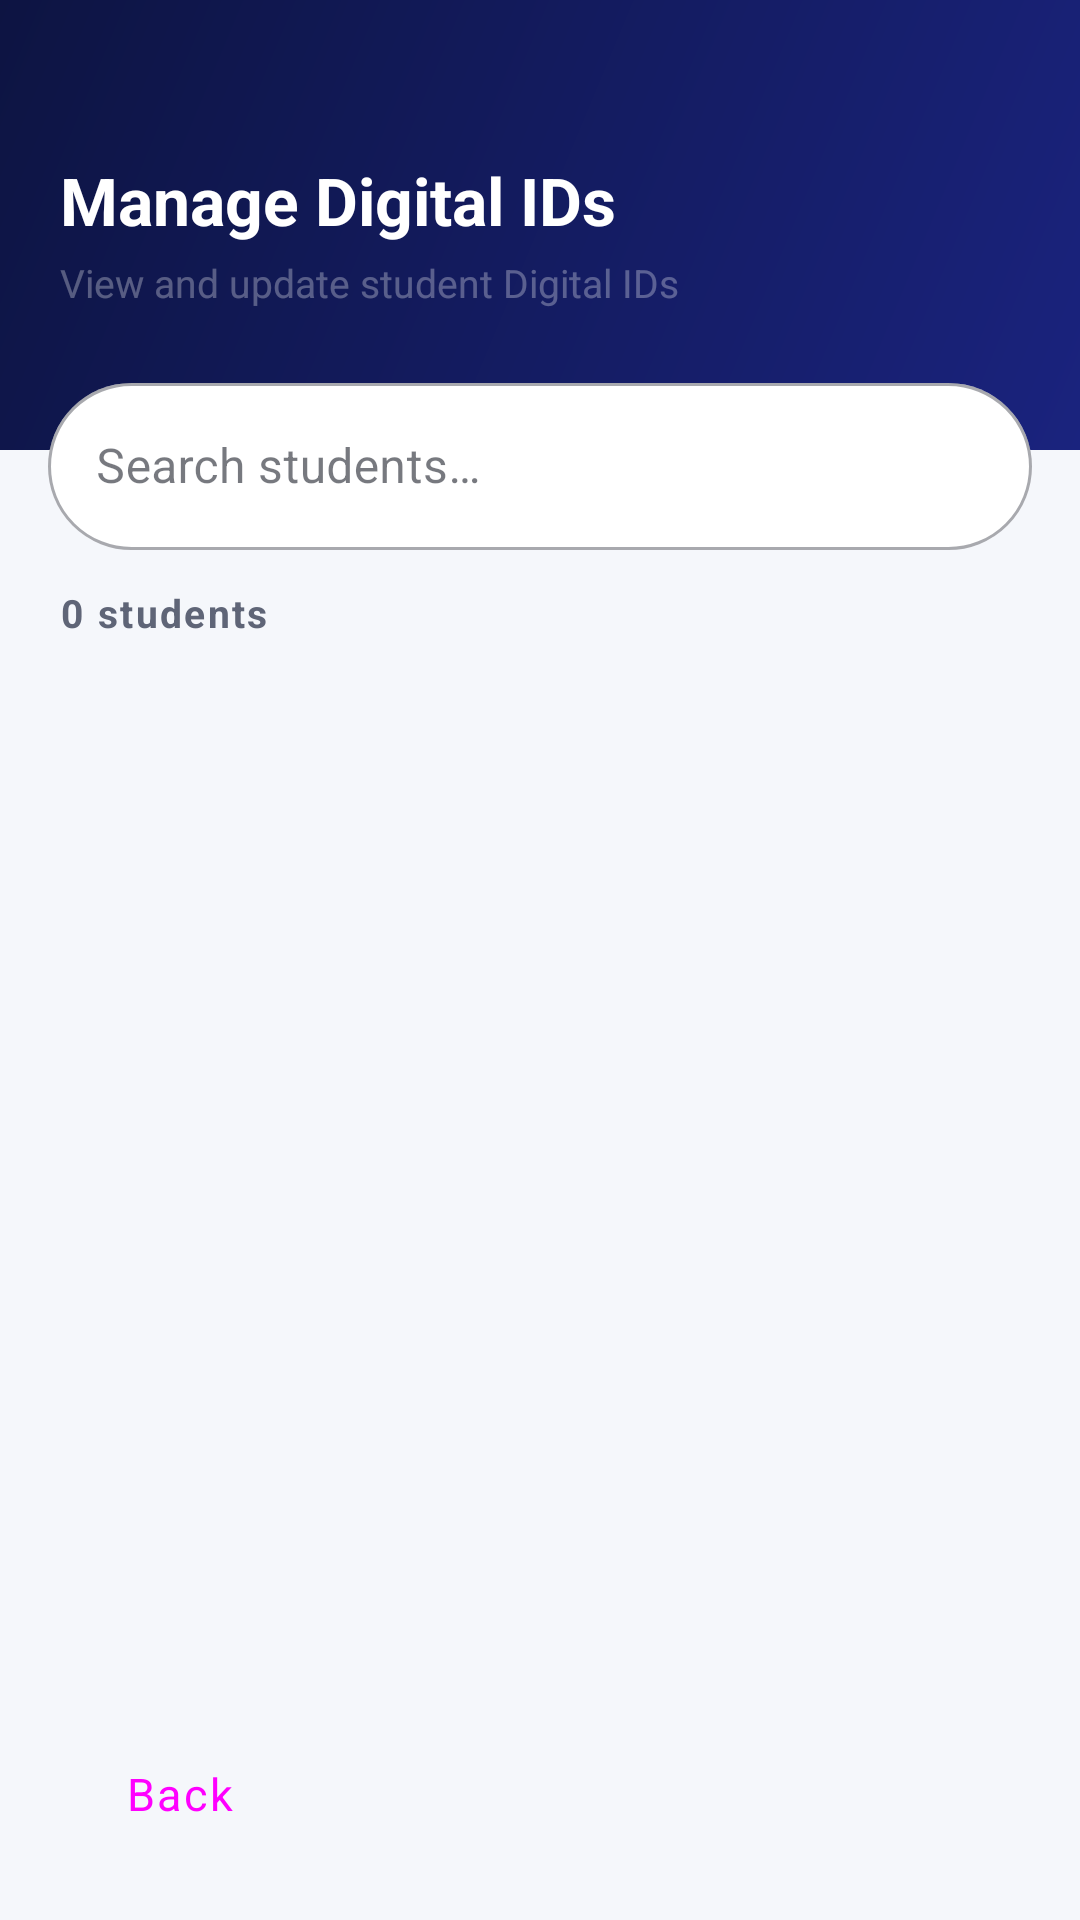

Here is an Android app screen rendered from its layout file. Give the layout XML and the strings, colors and styles it references.
<!-- AndroidManifest.xml: application theme Theme._24012011180_VRAJ_SONI_MAD_ASSIGNMENT_PROJECT -->
<!-- res/layout/activity_student_list.xml -->
<?xml version="1.0" encoding="utf-8"?>
<androidx.constraintlayout.widget.ConstraintLayout
    xmlns:android="http://schemas.android.com/apk/res/android"
    xmlns:app="http://schemas.android.com/apk/res-auto"
    xmlns:tools="http://schemas.android.com/tools"
    android:id="@+id/main"
    android:layout_width="match_parent"
    android:layout_height="match_parent"
    android:background="@color/colorBackground"
    tools:context=".StudentListActivity">

    
    <View
        android:id="@+id/listHeaderBand"
        android:layout_width="0dp"
        android:layout_height="150dp"
        android:background="@drawable/bg_splash_gradient"
        app:layout_constraintTop_toTopOf="parent"
        app:layout_constraintStart_toStartOf="parent"
        app:layout_constraintEnd_toEndOf="parent" />

    
    <TextView
        android:id="@+id/ModuleTitle"
        android:layout_width="0dp"
        android:layout_height="wrap_content"
        android:text="@string/lbl_manage_digital_ids"
        android:textSize="22sp"
        android:textStyle="bold"
        android:textColor="@color/colorOnPrimary"
        android:fontFamily="sans-serif"
        android:layout_marginStart="20dp"
        android:layout_marginEnd="20dp"
        android:layout_marginTop="52dp"
        app:layout_constraintStart_toStartOf="parent"
        app:layout_constraintEnd_toEndOf="parent"
        app:layout_constraintTop_toTopOf="parent" />

    
    <TextView
        android:id="@+id/SubTitleModule"
        android:layout_width="0dp"
        android:layout_height="wrap_content"
        android:text="@string/lbl_manage_digital_ids_sub"
        android:textSize="13sp"
        android:textColor="@color/colorWhite30"
        android:layout_marginStart="20dp"
        android:layout_marginEnd="20dp"
        android:layout_marginTop="4dp"
        app:layout_constraintStart_toStartOf="parent"
        app:layout_constraintEnd_toEndOf="parent"
        app:layout_constraintTop_toBottomOf="@id/ModuleTitle" />

    
    <com.google.android.material.search.SearchBar
        android:id="@+id/searchBar"
        android:layout_width="0dp"
        android:layout_height="wrap_content"
        android:visibility="gone"
        app:layout_constraintTop_toBottomOf="@id/listHeaderBand"
        app:layout_constraintStart_toStartOf="parent"
        app:layout_constraintEnd_toEndOf="parent" />

    
    <com.google.android.material.textfield.TextInputLayout
        android:id="@+id/searchInputLayout"
        style="@style/Widget.MaterialComponents.TextInputLayout.OutlinedBox"
        android:layout_width="0dp"
        android:layout_height="wrap_content"
        android:layout_marginStart="16dp"
        android:layout_marginEnd="16dp"
        android:layout_marginTop="-28dp"
        android:hint="@string/hint_search_students"
        app:endIconMode="clear_text"
        app:boxBackgroundColor="@color/colorSurface"
        app:boxCornerRadiusTopStart="28dp"
        app:boxCornerRadiusTopEnd="28dp"
        app:boxCornerRadiusBottomStart="28dp"
        app:boxCornerRadiusBottomEnd="28dp"
        app:layout_constraintTop_toBottomOf="@id/listHeaderBand"
        app:layout_constraintStart_toStartOf="parent"
        app:layout_constraintEnd_toEndOf="parent">

        <com.google.android.material.textfield.TextInputEditText
            android:id="@+id/searchEditText"
            android:layout_width="match_parent"
            android:layout_height="wrap_content"
            android:inputType="text"
            android:imeOptions="actionSearch"
            android:maxLines="1" />

    </com.google.android.material.textfield.TextInputLayout>

    
    <TextView
        android:id="@+id/StudentsList"
        android:layout_width="wrap_content"
        android:layout_height="wrap_content"
        android:text="0 students"
        android:textSize="13sp"
        android:textStyle="bold"
        android:textColor="@color/colorTextSecondary"
        android:letterSpacing="0.06"
        android:layout_marginStart="20dp"
        android:layout_marginTop="12dp"
        app:layout_constraintStart_toStartOf="parent"
        app:layout_constraintTop_toBottomOf="@id/searchInputLayout" />

    
    <com.google.android.material.card.MaterialCardView
        android:id="@+id/TableCard"
        android:layout_width="0dp"
        android:layout_height="wrap_content"
        android:layout_marginStart="16dp"
        android:layout_marginEnd="16dp"
        android:layout_marginTop="0dp"
        android:visibility="gone"
        app:cardCornerRadius="12dp"
        app:cardElevation="0dp"
        app:cardBackgroundColor="@color/colorPrimary"
        app:layout_constraintTop_toBottomOf="@id/StudentsList"
        app:layout_constraintStart_toStartOf="parent"
        app:layout_constraintEnd_toEndOf="parent">

        <TableLayout
            android:id="@+id/header"
            android:layout_width="match_parent"
            android:layout_height="wrap_content"
            android:stretchColumns="0,1,2,3">

            <TableRow
                android:layout_width="match_parent"
                android:layout_height="wrap_content">

                <TextView
                    android:layout_width="0dp"
                    android:layout_height="wrap_content"
                    android:layout_weight="2"
                    android:text="@string/col_name"
                    android:textStyle="bold"
                    android:textSize="12sp"
                    android:textColor="@color/colorOnPrimary"
                    android:textAlignment="center"
                    android:padding="10dp" />

                <TextView
                    android:layout_width="0dp"
                    android:layout_height="wrap_content"
                    android:layout_weight="3"
                    android:text="@string/col_enrollment"
                    android:textStyle="bold"
                    android:textSize="12sp"
                    android:textColor="@color/colorOnPrimary"
                    android:textAlignment="center"
                    android:padding="10dp" />

                <TextView
                    android:layout_width="0dp"
                    android:layout_height="wrap_content"
                    android:layout_weight="2"
                    android:text="@string/col_batch"
                    android:textStyle="bold"
                    android:textSize="12sp"
                    android:textColor="@color/colorOnPrimary"
                    android:textAlignment="center"
                    android:padding="10dp" />

                <TextView
                    android:layout_width="0dp"
                    android:layout_height="wrap_content"
                    android:layout_weight="2"
                    android:text="@string/col_id_status"
                    android:textStyle="bold"
                    android:textSize="12sp"
                    android:textColor="@color/colorOnPrimary"
                    android:textAlignment="center"
                    android:padding="10dp" />

            </TableRow>

        </TableLayout>

    </com.google.android.material.card.MaterialCardView>

    
    <TextView
        android:id="@+id/tvEmptyState"
        android:layout_width="wrap_content"
        android:layout_height="wrap_content"
        android:text="@string/lbl_no_students_found"
        android:textSize="15sp"
        android:textColor="@color/colorTextSecondary"
        android:gravity="center"
        android:visibility="gone"
        app:layout_constraintTop_toBottomOf="@id/StudentsList"
        app:layout_constraintBottom_toTopOf="@id/backBtn"
        app:layout_constraintStart_toStartOf="parent"
        app:layout_constraintEnd_toEndOf="parent" />

    
    <androidx.recyclerview.widget.RecyclerView
        android:id="@+id/ListedStudents"
        android:layout_width="0dp"
        android:layout_height="0dp"
        android:layout_marginTop="4dp"
        android:layout_marginBottom="8dp"
        android:clipToPadding="false"
        android:paddingBottom="72dp"
        app:layout_constraintTop_toBottomOf="@id/StudentsList"
        app:layout_constraintStart_toStartOf="parent"
        app:layout_constraintEnd_toEndOf="parent"
        app:layout_constraintBottom_toBottomOf="parent" />

    
    <Button
        android:id="@+id/backBtn"
        android:layout_width="wrap_content"
        android:layout_height="wrap_content"
        android:text="@string/btn_back"
        android:layout_marginStart="16dp"
        android:layout_marginBottom="16dp"
        style="@style/Widget.App.Button.Outlined"
        app:layout_constraintStart_toStartOf="parent"
        app:layout_constraintBottom_toBottomOf="parent" />

    
    <com.google.android.material.button.MaterialButton
        android:id="@+id/addBtn"
        android:layout_width="wrap_content"
        android:layout_height="wrap_content"
        android:layout_marginEnd="20dp"
        android:layout_marginBottom="16dp"
        android:contentDescription="@string/btn_add_student"
        android:text="Assign"
        android:visibility="gone"
        app:backgroundTint="@color/colorPrimary"
        app:layout_constraintBottom_toBottomOf="parent"
        app:layout_constraintEnd_toEndOf="parent"
        app:srcCompat="@drawable/ic_add"
        app:tint="@color/colorOnPrimary" />

</androidx.constraintlayout.widget.ConstraintLayout>
<!-- resources referenced by this layout -->
<resources>
  <color name="colorBackground">#F5F7FB</color>
  <color name="colorOnPrimary">#FFFFFF</color>
  <color name="colorPrimary">#1A237E</color>
  <color name="colorSurface">#FFFFFF</color>
  <color name="colorTextSecondary">#5F6577</color>
  <color name="colorWhite30">#4DFFFFFF</color>
  <!-- drawable bg_splash_gradient (drawable) -->
  <?xml version="1.0" encoding="utf-8"?>
  <shape xmlns:android="http://schemas.android.com/apk/res/android"
      android:shape="rectangle">
      <gradient
          android:startColor="@color/colorPrimary"
          android:endColor="@color/colorPrimaryDark"
          android:angle="135"
          android:type="linear" />
  </shape>
  <string name="btn_add_student">Add Student</string>
  <string name="btn_back">Back</string>
  <string name="col_batch">Batch</string>
  <string name="col_enrollment">Enrollment No.</string>
  <string name="col_id_status">ID Status</string>
  <string name="col_name">Name</string>
  <string name="hint_search_students">Search students…</string>
  <string name="lbl_manage_digital_ids">Manage Digital IDs</string>
  <string name="lbl_manage_digital_ids_sub">View and update student Digital IDs</string>
  <string name="lbl_no_students_found">No students found</string>
  <style name="Widget.App.Button.Outlined" parent="Widget.Material3.Button.OutlinedButton">
          <item name="android:minHeight">52dp</item>
          <item name="android:textSize">15sp</item>
          <item name="android:letterSpacing">0.05</item>
          <item name="cornerRadius">12dp</item>
          <item name="strokeColor">@color/colorPrimary</item>
      </style>
  <style name="Theme._24012011180_VRAJ_SONI_MAD_ASSIGNMENT_PROJECT" parent="Base.Theme._24012011180_VRAJ_SONI_MAD_ASSIGNMENT_PROJECT" />
  <color name="colorPrimaryDark">#0D1442</color>
  <color name="colorSurfaceVariant">#E8EAF6</color>
  <color name="colorAccent">#FFB300</color>
  <color name="colorOnAccent">#1C1F2A</color>
  <color name="colorWarningLight">#FFF3E0</color>
  <color name="colorWarning">#EF6C00</color>
  <color name="colorSuccess">#2E7D32</color>
  <color name="white">#FFFFFFFF</color>
  <color name="colorTextPrimary">#1C1F2A</color>
  <color name="colorError">#D32F2F</color>
  <style name="ShapeAppearance.App.SmallComponent" parent="ShapeAppearance.Material3.SmallComponent">
          <item name="cornerSize">12dp</item>
      </style>
  <style name="ShapeAppearance.App.MediumComponent" parent="ShapeAppearance.Material3.MediumComponent">
          <item name="cornerSize">16dp</item>
      </style>
  <style name="ShapeAppearance.App.LargeComponent" parent="ShapeAppearance.Material3.LargeComponent">
          <item name="cornerSize">20dp</item>
      </style>
  <style name="Widget.App.Button.Primary" parent="Widget.Material3.Button">
          <item name="android:minHeight">52dp</item>
          <item name="android:textSize">15sp</item>
          <item name="android:letterSpacing">0.05</item>
          <item name="android:textStyle">bold</item>
          <item name="cornerRadius">12dp</item>
      </style>
  <style name="Widget.App.Card" parent="Widget.Material3.CardView.Elevated">
          <item name="cardCornerRadius">16dp</item>
          <item name="cardElevation">4dp</item>
          <item name="cardBackgroundColor">@color/colorSurface</item>
          <item name="strokeColor">@color/colorCardStroke</item>
          <item name="strokeWidth">0dp</item>
      </style>
  <color name="colorTextHint">#9E9E9E</color>
  <color name="colorCardStroke">#E0E0E0</color>
</resources>
